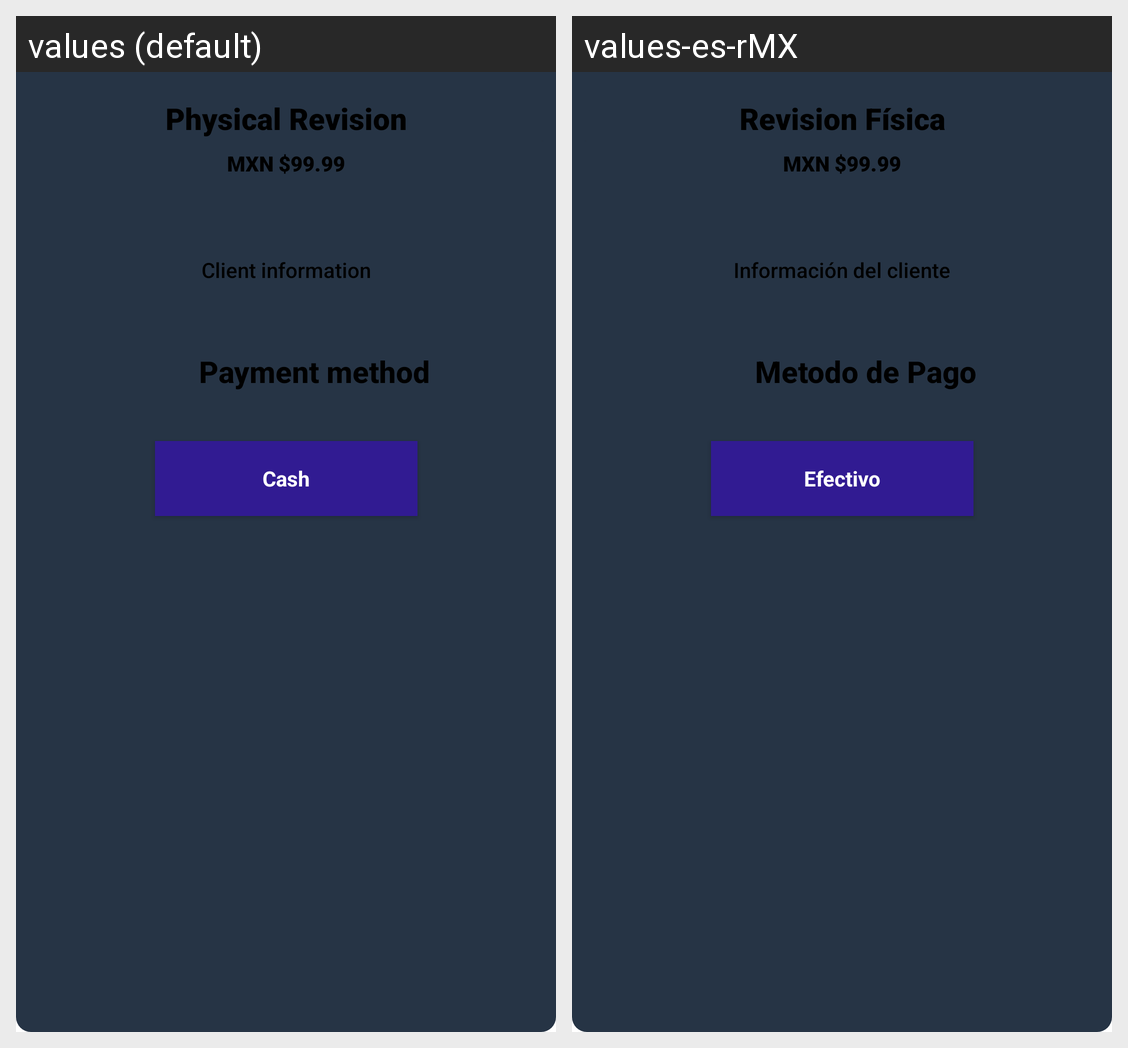

Here is an Android app screen in its default locale and in the app's own translations. Write out the translated-string differences for the strings that appear on this screen.
Android screen res/layout/fragment_payment.xml rendered under 2 locales, left to right: values (default), values-es-rMX. Device: Nexus 5 (rendered at 1080×1920; each locale shown at half size, 540×960, under a caption strip naming it); theme Theme.PeTITA.
Strings drawn on this screen, with the default value and each locale's value (text and hints the layout hard-codes, and strings that could not be matched under every locale, appear in the picture but are not listed):

Physicalexamination
  values: Physical Revision
  values-es-rMX: Revision Física

price
  values: MXN $99.99
  values-es-rMX: MXN $99.99

clientinfo
  values: Client information
  values-es-rMX: Información del cliente

payment
  values: Payment method
  values-es-rMX: Metodo de Pago

cash
  values: Cash
  values-es-rMX: Efectivo
